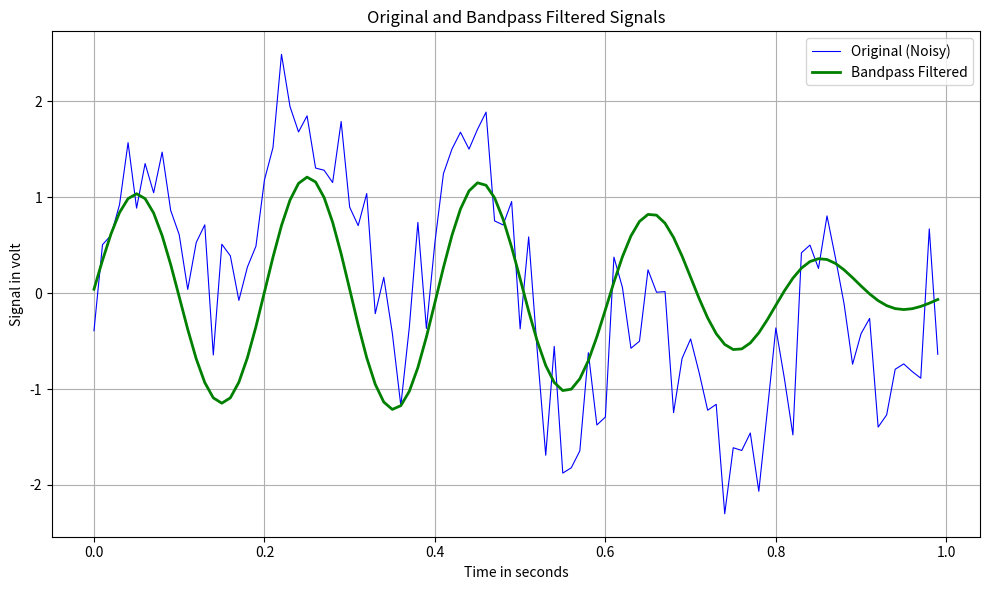

Write Python code to recreate this figure.
import numpy as np
import matplotlib.pyplot as plt
from scipy.signal import butter, filtfilt

# Define parameters
fs = 100  # Sampling frequency in Hz
t = np.linspace(0, 1, fs, endpoint=False)  # 1-second time vector
lowcut = 4  # Lower cutoff frequency in Hz
highcut = 6  # Upper cutoff frequency in Hz

# Create a noisy signal: Combination of a 5 Hz signal (in-band) and 1 Hz (out-of-band) noise
in_band_signal = np.sin(2 * np.pi * 5 * t)  # Signal at 5 Hz
out_of_band_noise = np.sin(2 * np.pi * 1 * t)  # Noise at 1 Hz
noisy_signal = in_band_signal + out_of_band_noise + 0.5 * np.random.normal(size=len(t))

# Design a 4th-order Butterworth bandpass filter
b, a = butter(4, [lowcut / (fs / 2), highcut / (fs / 2)], btype='band')

# Apply the bandpass filter
bandpass_filtered_signal = filtfilt(b, a, noisy_signal)

# Plot the results
plt.figure(figsize=(10, 6))

# Plot the original noisy signal
plt.plot(t, noisy_signal, label="Original (Noisy)", color="blue", linewidth=0.8)

# Plot the bandpass filtered signal
plt.plot(t, bandpass_filtered_signal, label="Bandpass Filtered", color="green", linewidth=2)

# Adding titles, labels, and legend
plt.title("Original and Bandpass Filtered Signals")
plt.xlabel("Time in seconds")
plt.ylabel("Signal in volt")
plt.legend()
plt.grid(True)

plt.tight_layout()
plt.show()
